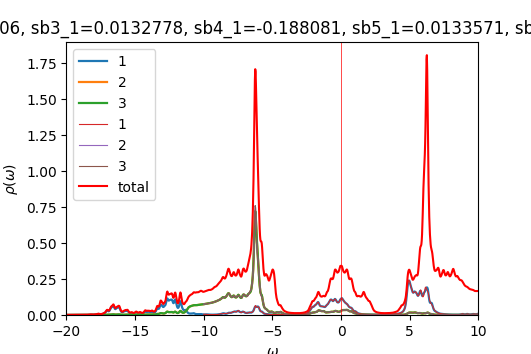

The data file committed next to this chart (first rows):
w	up_1	up_2	up_3	down_1	down_2	down_3	cumul_up_1	cumul_up_2	cumul_up_3	cumul_down_1	cumul_down_2	cumul_down_3	
-20	0.0003973	0.0002254	0.0002255	9.52754e-05	4.83882e-05	4.83882e-05	0	0	0	0	0	0
-19.98	0.0004021	0.0002266	0.0002266	9.54558e-05	4.8488e-05	4.8488e-05	1.00516e-05	5.66556e-06	5.66582e-06	2.3864e-06	1.2122e-06	1.2122e-06
-19.95	0.0004074	0.0002278	0.0002278	9.56492e-05	4.85883e-05	4.85883e-05	2.02373e-05	1.13614e-05	1.13619e-05	4.77763e-06	2.42691e-06	2.42691e-06
-19.93	0.0004135	0.0002291	0.0002291	9.58858e-05	4.86896e-05	4.86896e-05	3.05745e-05	1.70884e-05	1.70892e-05	7.17477e-06	3.64415e-06	3.64415e-06
-19.9	0.0004204	0.0002304	0.0002304	9.61726e-05	4.8792e-05	4.8792e-05	4.10845e-05	2.28478e-05	2.28488e-05	9.57909e-06	4.86395e-06	4.86395e-06
-19.88	0.0004284	0.0002317	0.0002317	9.65048e-05	4.88955e-05	4.88955e-05	5.17943e-05	2.86408e-05	2.86423e-05	1.19917e-05	6.08634e-06	6.08634e-06
-19.85	0.0004378	0.0002331	0.0002332	9.68647e-05	4.89996e-05	4.89996e-05	6.27385e-05	3.44692e-05	3.44711e-05	1.44133e-05	7.31133e-06	7.31133e-06
-19.82	0.0004489	0.0002346	0.0002347	9.72172e-05	4.91038e-05	4.91038e-05	7.39617e-05	4.03352e-05	4.03377e-05	1.68438e-05	8.53892e-06	8.53892e-06
-19.8	0.0004622	0.0002362	0.0002363	9.75216e-05	4.92074e-05	4.92074e-05	8.55168e-05	4.62412e-05	4.62444e-05	1.92818e-05	9.76911e-06	9.76911e-06
-19.77	0.0004775	0.0002379	0.000238	9.77687e-05	4.93101e-05	4.93102e-05	9.74535e-05	5.21896e-05	5.21937e-05	2.1726e-05	1.10019e-05	1.10019e-05
-19.75	0.0004933	0.0002397	0.0002397	9.79882e-05	4.94127e-05	4.94127e-05	0.0001098	5.81817e-05	5.81863e-05	2.41757e-05	1.22372e-05	1.22372e-05
-19.73	0.0005066	0.0002413	0.0002413	9.82136e-05	4.95157e-05	4.95158e-05	0.0001225	6.42152e-05	6.42195e-05	2.66311e-05	1.34751e-05	1.34751e-05
-19.7	0.0005142	0.0002428	0.0002427	9.84606e-05	4.96195e-05	4.96195e-05	0.0001353	7.02845e-05	7.02876e-05	2.90926e-05	1.47156e-05	1.47156e-05
-19.68	0.000517	0.000244	0.0002439	9.87315e-05	4.9724e-05	4.9724e-05	0.0001482	7.63846e-05	7.6386e-05	3.15609e-05	1.59587e-05	1.59587e-05
-19.65	0.0005185	0.0002452	0.0002451	9.90235e-05	4.98292e-05	4.98292e-05	0.0001612	8.25144e-05	8.25143e-05	3.40364e-05	1.72044e-05	1.72044e-05
-19.62	0.0005218	0.0002465	0.0002464	9.93334e-05	4.99351e-05	4.99351e-05	0.0001742	8.86762e-05	8.86747e-05	3.65198e-05	1.84528e-05	1.84528e-05
-19.6	0.0005269	0.0002478	0.0002478	9.96586e-05	5.00416e-05	5.00416e-05	0.0001874	9.48719e-05	9.48694e-05	3.90112e-05	1.97038e-05	1.97038e-05
-19.57	0.0005318	0.0002492	0.0002491	9.99975e-05	5.01486e-05	5.01486e-05	0.0002007	0.0001011	0.0001011	4.15112e-05	2.09575e-05	2.09575e-05
-19.55	0.0005345	0.0002504	0.0002503	0.0001003	5.02562e-05	5.02562e-05	0.0002141	0.0001074	0.0001074	4.40199e-05	2.22139e-05	2.22139e-05
-19.52	0.0005352	0.0002515	0.0002514	0.0001007	5.03643e-05	5.03643e-05	0.0002275	0.0001136	0.0001136	4.65378e-05	2.3473e-05	2.3473e-05
-19.5	0.0005362	0.0002526	0.0002525	0.0001011	5.04731e-05	5.04731e-05	0.0002409	0.00012	0.00012	4.90652e-05	2.47349e-05	2.47349e-05
-19.48	0.000539	0.0002537	0.0002537	0.0001015	5.05824e-05	5.05824e-05	0.0002543	0.0001263	0.0001263	5.16026e-05	2.59994e-05	2.59994e-05
-19.45	0.0005445	0.000255	0.000255	0.0001019	5.06925e-05	5.06925e-05	0.0002679	0.0001327	0.0001327	5.41505e-05	2.72667e-05	2.72667e-05
-19.43	0.0005527	0.0002564	0.0002564	0.0001024	5.08033e-05	5.08033e-05	0.0002818	0.0001391	0.0001391	5.67097e-05	2.85368e-05	2.85368e-05
-19.4	0.000563	0.0002579	0.000258	0.0001029	5.0915e-05	5.0915e-05	0.0002958	0.0001455	0.0001455	5.92811e-05	2.98097e-05	2.98097e-05
-19.38	0.000574	0.0002595	0.0002595	0.0001034	5.10277e-05	5.10277e-05	0.0003102	0.000152	0.000152	6.18656e-05	3.10854e-05	3.10854e-05
-19.35	0.0005836	0.0002611	0.0002611	0.0001039	5.11412e-05	5.11411e-05	0.0003248	0.0001586	0.0001586	6.44641e-05	3.23639e-05	3.23639e-05
-19.32	0.0005903	0.0002626	0.0002627	0.0001045	5.12549e-05	5.12548e-05	0.0003395	0.0001651	0.0001651	6.70762e-05	3.36453e-05	3.36453e-05
-19.3	0.0005948	0.0002641	0.0002642	0.0001049	5.1368e-05	5.13679e-05	0.0003544	0.0001717	0.0001717	6.96999e-05	3.49295e-05	3.49295e-05
-19.27	0.0005992	0.0002657	0.0002657	0.0001053	5.148e-05	5.14799e-05	0.0003694	0.0001784	0.0001784	7.23325e-05	3.62165e-05	3.62165e-05
-19.25	0.0006052	0.0002673	0.0002674	0.0001056	5.15915e-05	5.15915e-05	0.0003845	0.000185	0.000185	7.49723e-05	3.75063e-05	3.75063e-05
-19.23	0.0006131	0.000269	0.0002691	0.0001059	5.17037e-05	5.17037e-05	0.0003998	0.0001918	0.0001918	7.76195e-05	3.87989e-05	3.87989e-05
-19.2	0.0006233	0.0002708	0.0002709	0.0001062	5.18172e-05	5.18172e-05	0.0004154	0.0001985	0.0001985	8.02754e-05	4.00943e-05	4.00943e-05
-19.18	0.0006356	0.0002728	0.0002728	0.0001067	5.19325e-05	5.19325e-05	0.0004313	0.0002054	0.0002054	8.29419e-05	4.13926e-05	4.13926e-05
-19.15	0.0006504	0.0002748	0.0002748	0.0001072	5.20496e-05	5.20496e-05	0.0004476	0.0002122	0.0002122	8.56211e-05	4.26938e-05	4.26938e-05
-19.12	0.0006678	0.0002769	0.000277	0.0001078	5.21687e-05	5.21687e-05	0.0004643	0.0002192	0.0002192	8.83151e-05	4.39981e-05	4.39981e-05
-19.1	0.0006886	0.0002793	0.0002793	0.0001084	5.22892e-05	5.22892e-05	0.0004815	0.0002261	0.0002261	9.10255e-05	4.53053e-05	4.53053e-05
-19.07	0.0007137	0.0002818	0.0002819	0.0001091	5.24096e-05	5.24096e-05	0.0004993	0.0002332	0.0002332	9.3752e-05	4.66155e-05	4.66155e-05
-19.05	0.0007441	0.0002847	0.0002847	0.0001096	5.25274e-05	5.25275e-05	0.0005179	0.0002403	0.0002403	9.6492e-05	4.79287e-05	4.79287e-05
-19.02	0.0007815	0.0002878	0.000288	0.00011	5.26415e-05	5.26416e-05	0.0005375	0.0002475	0.0002475	9.92408e-05	4.92448e-05	4.92448e-05
-19	0.0008267	0.0002914	0.0002916	0.0001102	5.27531e-05	5.27532e-05	0.0005581	0.0002548	0.0002548	0.000102	5.05636e-05	5.05636e-05
-18.98	0.0008785	0.0002954	0.0002955	0.0001103	5.28645e-05	5.28645e-05	0.0005801	0.0002622	0.0002622	0.0001048	5.18852e-05	5.18852e-05
-18.95	0.0009307	0.0002994	0.0002995	0.0001105	5.2977e-05	5.2977e-05	0.0006034	0.0002697	0.0002697	0.0001075	5.32096e-05	5.32096e-05
-18.93	0.0009733	0.0003031	0.000303	0.0001107	5.30911e-05	5.30912e-05	0.0006277	0.0002772	0.0002772	0.0001103	5.45369e-05	5.45369e-05
-18.9	0.001002	0.0003062	0.0003059	0.000111	5.3207e-05	5.32071e-05	0.0006527	0.0002849	0.0002849	0.0001131	5.58671e-05	5.58671e-05
-18.88	0.001023	0.0003088	0.0003085	0.0001113	5.33244e-05	5.33245e-05	0.0006783	0.0002926	0.0002926	0.0001158	5.72002e-05	5.72002e-05
-18.85	0.001042	0.0003114	0.0003111	0.0001117	5.34432e-05	5.34432e-05	0.0007044	0.0003004	0.0003004	0.0001186	5.85363e-05	5.85363e-05
-18.82	0.001058	0.0003136	0.0003133	0.0001121	5.35633e-05	5.35633e-05	0.0007308	0.0003082	0.0003082	0.0001214	5.98754e-05	5.98754e-05
-18.8	0.001063	0.0003151	0.0003149	0.0001126	5.36848e-05	5.36847e-05	0.0007574	0.0003161	0.0003161	0.0001242	6.12175e-05	6.12175e-05
-18.77	0.001061	0.0003159	0.0003158	0.0001132	5.38076e-05	5.38075e-05	0.0007839	0.000324	0.000324	0.0001271	6.25627e-05	6.25627e-05
-18.75	0.001061	0.0003168	0.0003168	0.0001138	5.39319e-05	5.39319e-05	0.0008104	0.0003319	0.0003319	0.0001299	6.3911e-05	6.3911e-05
-18.73	0.00107	0.0003181	0.0003181	0.0001145	5.40581e-05	5.40581e-05	0.0008372	0.0003399	0.0003399	0.0001328	6.52624e-05	6.52624e-05
-18.7	0.001088	0.00032	0.00032	0.0001154	5.41866e-05	5.41865e-05	0.0008644	0.0003479	0.0003479	0.0001357	6.66171e-05	6.66171e-05
-18.68	0.001106	0.000322	0.0003221	0.0001163	5.43177e-05	5.43176e-05	0.000892	0.0003559	0.0003559	0.0001386	6.7975e-05	6.7975e-05
-18.65	0.001117	0.0003242	0.0003242	0.0001174	5.44519e-05	5.44517e-05	0.00092	0.000364	0.000364	0.0001415	6.93363e-05	6.93363e-05
-18.62	0.00112	0.0003263	0.0003264	0.0001186	5.45888e-05	5.45886e-05	0.000948	0.0003722	0.0003722	0.0001445	7.0701e-05	7.0701e-05
-18.6	0.001125	0.0003287	0.0003288	0.0001199	5.47269e-05	5.47267e-05	0.0009761	0.0003804	0.0003804	0.0001475	7.20692e-05	7.20692e-05
-18.57	0.001137	0.0003315	0.0003316	0.0001209	5.48638e-05	5.48637e-05	0.001005	0.0003887	0.0003887	0.0001505	7.34408e-05	7.34408e-05
-18.55	0.00116	0.0003348	0.0003349	0.0001218	5.49993e-05	5.49993e-05	0.001033	0.0003971	0.0003971	0.0001535	7.48158e-05	7.48158e-05
-18.52	0.001193	0.0003386	0.0003388	0.0001225	5.5136e-05	5.5136e-05	0.001063	0.0004055	0.0004055	0.0001566	7.61942e-05	7.61942e-05
... 1,141 more rows
